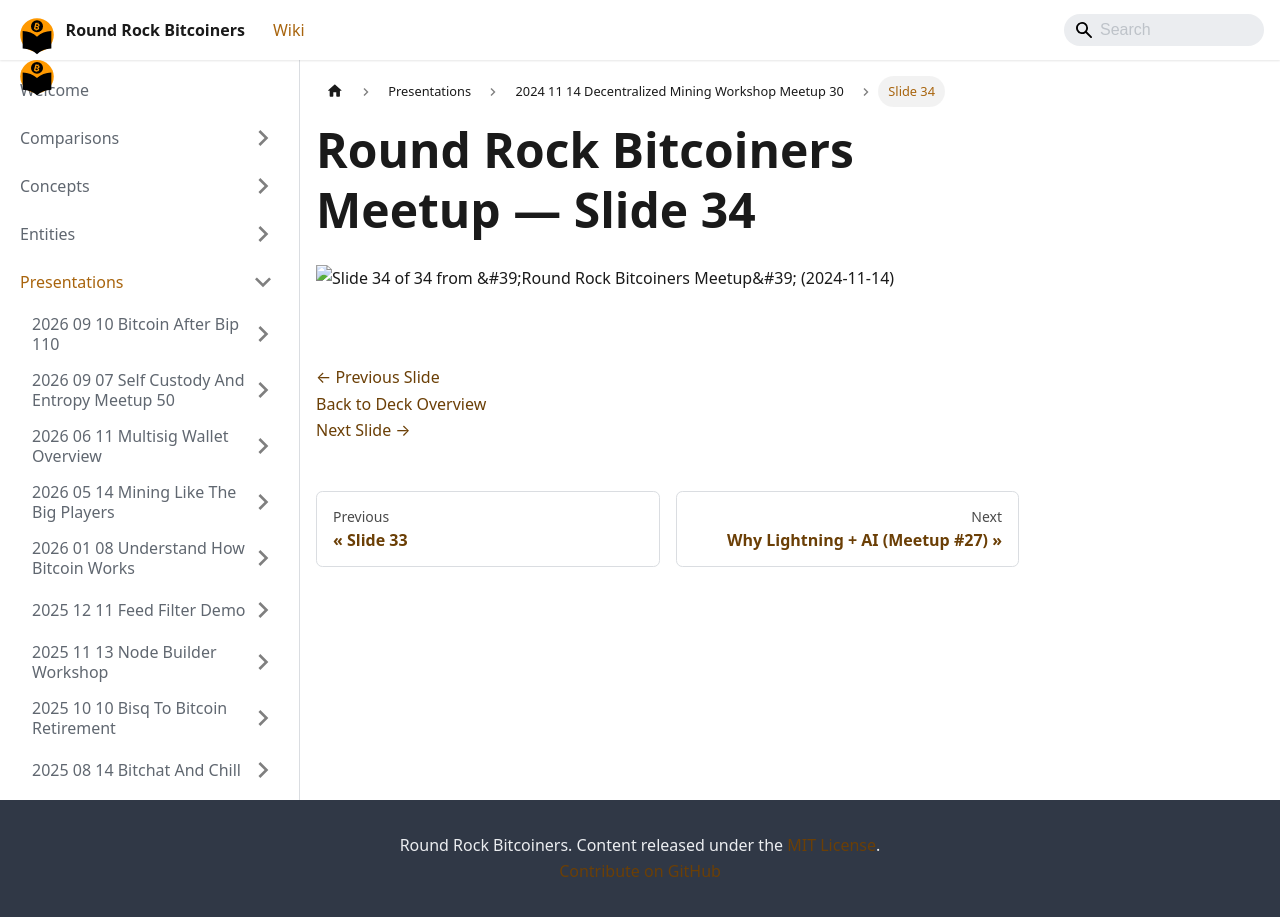

repository: jason-me/rrbtc-wiki · page: presentations/2024-11-14-decentralized-mining-workshop-meetup-30/slide-034/index.html · generator: docusaurus

---
title: "Slide 34 of 34 - Round Rock Bitcoiners Meetup"
sidebar_label: "Slide 34"
pagination_next: "presentations/2024-08-13-why-lightning-plus-ai/index"
pagination_prev: "presentations/2024-11-14-decentralized-mining-workshop-meetup-30/slide-033"
---

# Round Rock Bitcoiners Meetup — Slide 34

![Slide 34 of 34 from 'Round Rock Bitcoiners Meetup' (2024-11-14)](/img/slides/2024-11-14-decentralized-mining-workshop-meetup-30/slide_033.jpg)

<br/>
<br/>

[← Previous Slide](/presentations/2024-11-14-decentralized-mining-workshop-meetup-30/slide-033)  
[Back to Deck Overview](/presentations/2024-11-14-decentralized-mining-workshop-meetup-30/)  
[Next Slide →](/presentations/2024-08-13-why-lightning-plus-ai/)
